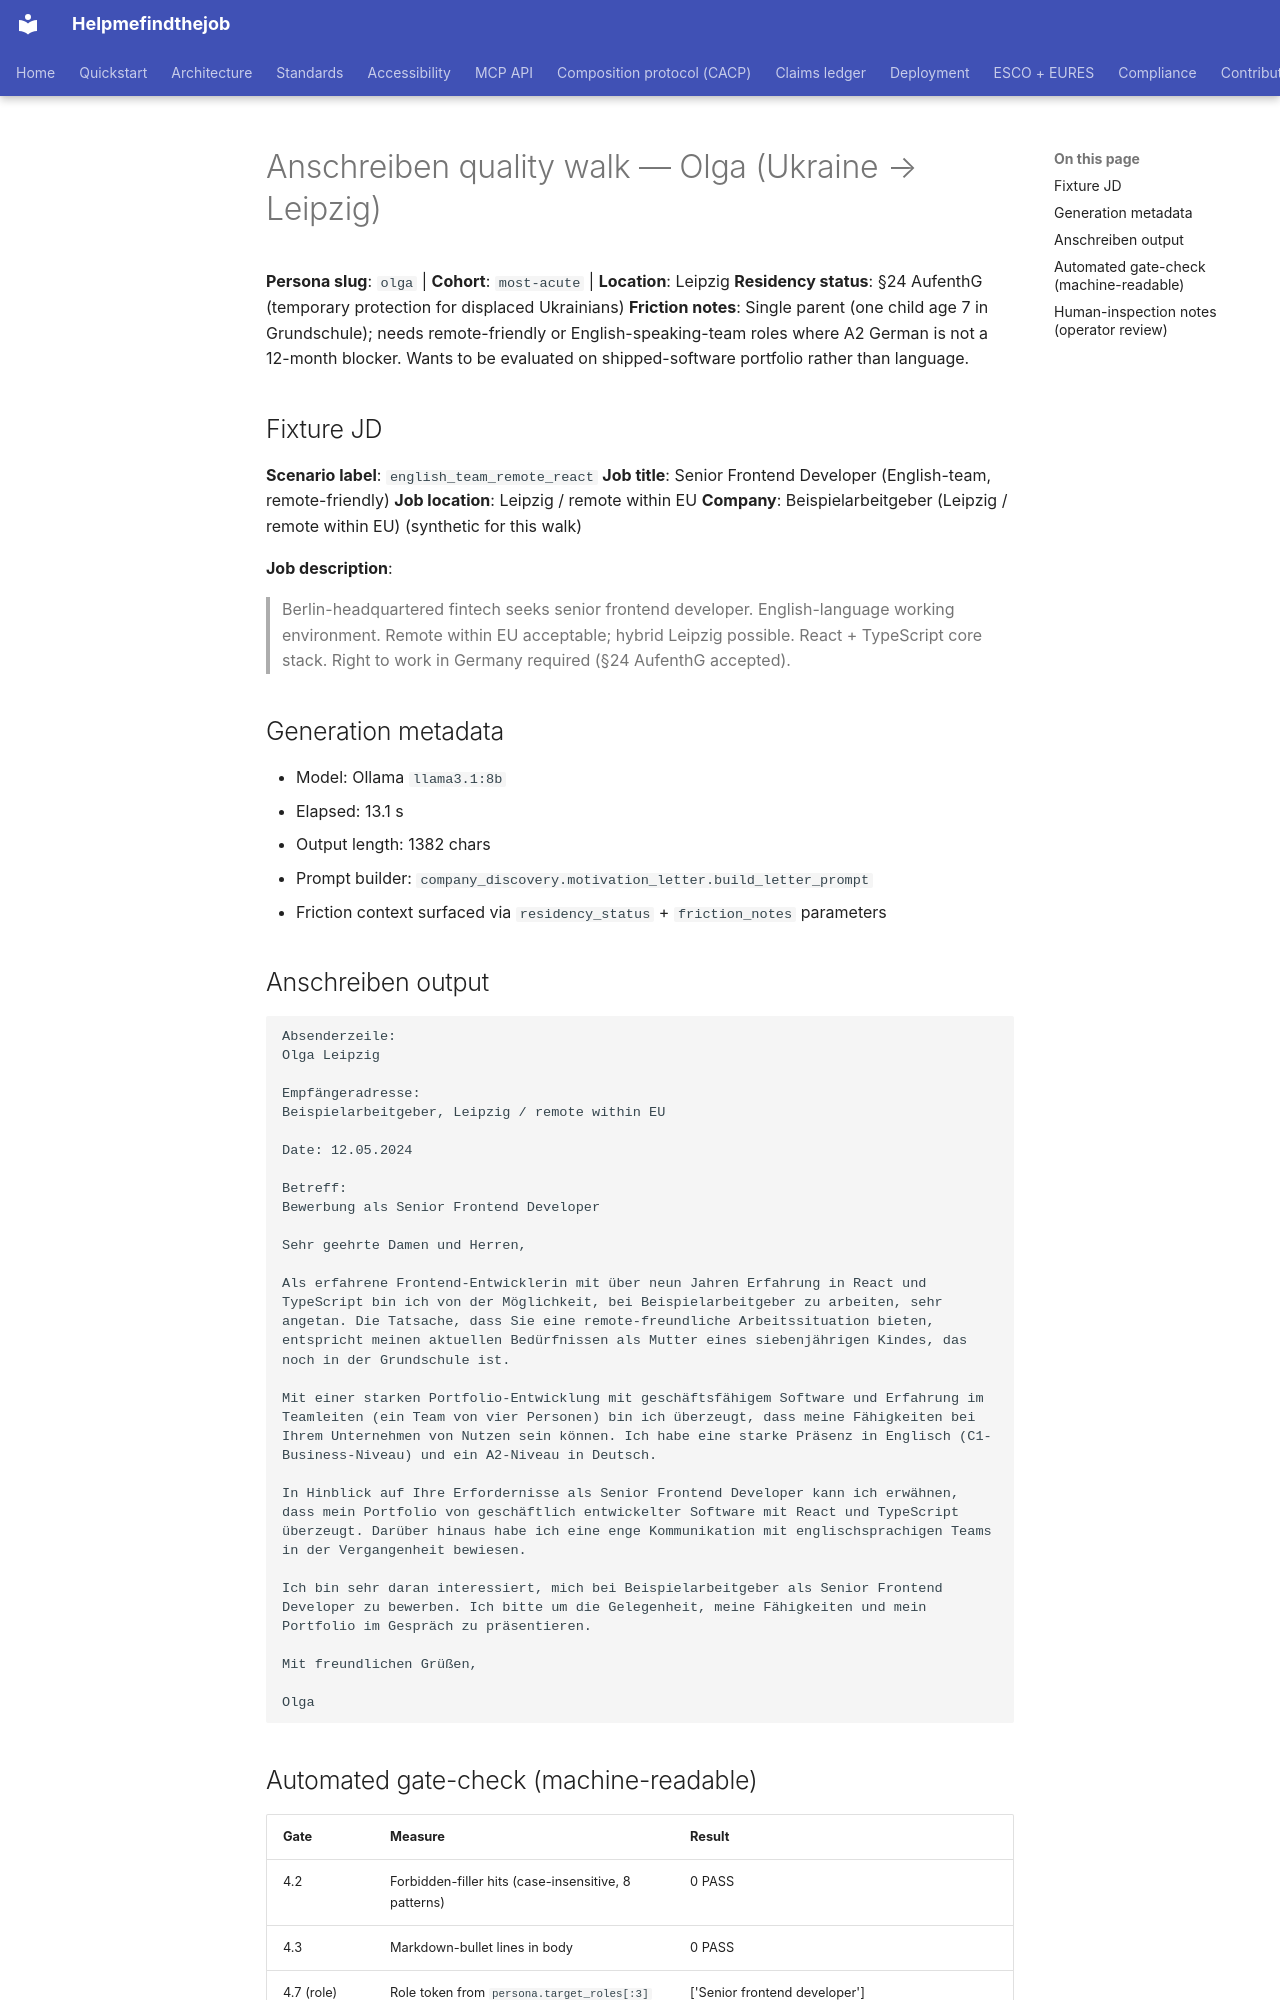

repository: maksodf/helpmefindthejob · page: grant/anschreiben-quality-walks-2026-05-20/olga/index.html · generator: mkdocs

<!-- SPDX-License-Identifier: Apache-2.0 -->

# Anschreiben quality walk — Olga (Ukraine → Leipzig)

**Persona slug**: `olga`  |  **Cohort**: `most-acute`  |  **Location**: Leipzig
**Residency status**: §24 AufenthG (temporary protection for displaced Ukrainians)
**Friction notes**: Single parent (one child age 7 in Grundschule); needs remote-friendly or English-speaking-team roles where A2 German is not a 12-month blocker. Wants to be evaluated on shipped-software portfolio rather than language.

## Fixture JD

**Scenario label**: `english_team_remote_react`
**Job title**: Senior Frontend Developer (English-team, remote-friendly)
**Job location**: Leipzig / remote within EU
**Company**: Beispielarbeitgeber (Leipzig / remote within EU) (synthetic for this walk)

**Job description**:

> Berlin-headquartered fintech seeks senior frontend developer. English-language working environment. Remote within EU acceptable; hybrid Leipzig possible. React + TypeScript core stack. Right to work in Germany required (§24 AufenthG accepted).

## Generation metadata

- Model: Ollama `llama3.1:8b`
- Elapsed: 13.1 s
- Output length: 1382 chars
- Prompt builder: `company_discovery.motivation_letter.build_letter_prompt`
- Friction context surfaced via `residency_status` + `friction_notes` parameters

## Anschreiben output

```
Absenderzeile:
Olga Leipzig

Empfängeradresse:
Beispielarbeitgeber, Leipzig / remote within EU

Date: 12.05.2024

Betreff:
Bewerbung als Senior Frontend Developer

Sehr geehrte Damen und Herren,

Als erfahrene Frontend-Entwicklerin mit über neun Jahren Erfahrung in React und TypeScript bin ich von der Möglichkeit, bei Beispielarbeitgeber zu arbeiten, sehr angetan. Die Tatsache, dass Sie eine remote-freundliche Arbeitssituation bieten, entspricht meinen aktuellen Bedürfnissen als Mutter eines siebenjährigen Kindes, das noch in der Grundschule ist.

Mit einer starken Portfolio-Entwicklung mit geschäftsfähigem Software und Erfahrung im Teamleiten (ein Team von vier Personen) bin ich überzeugt, dass meine Fähigkeiten bei Ihrem Unternehmen von Nutzen sein können. Ich habe eine starke Präsenz in Englisch (C1-Business-Niveau) und ein A2-Niveau in Deutsch.

In Hinblick auf Ihre Erfordernisse als Senior Frontend Developer kann ich erwähnen, dass mein Portfolio von geschäftlich entwickelter Software mit React und TypeScript überzeugt. Darüber hinaus habe ich eine enge Kommunikation mit englischsprachigen Teams in der Vergangenheit bewiesen.

Ich bin sehr daran interessiert, mich bei Beispielarbeitgeber als Senior Frontend Developer zu bewerben. Ich bitte um die Gelegenheit, meine Fähigkeiten und mein Portfolio im Gespräch zu präsentieren.

Mit freundlichen Grüßen,

Olga
```
